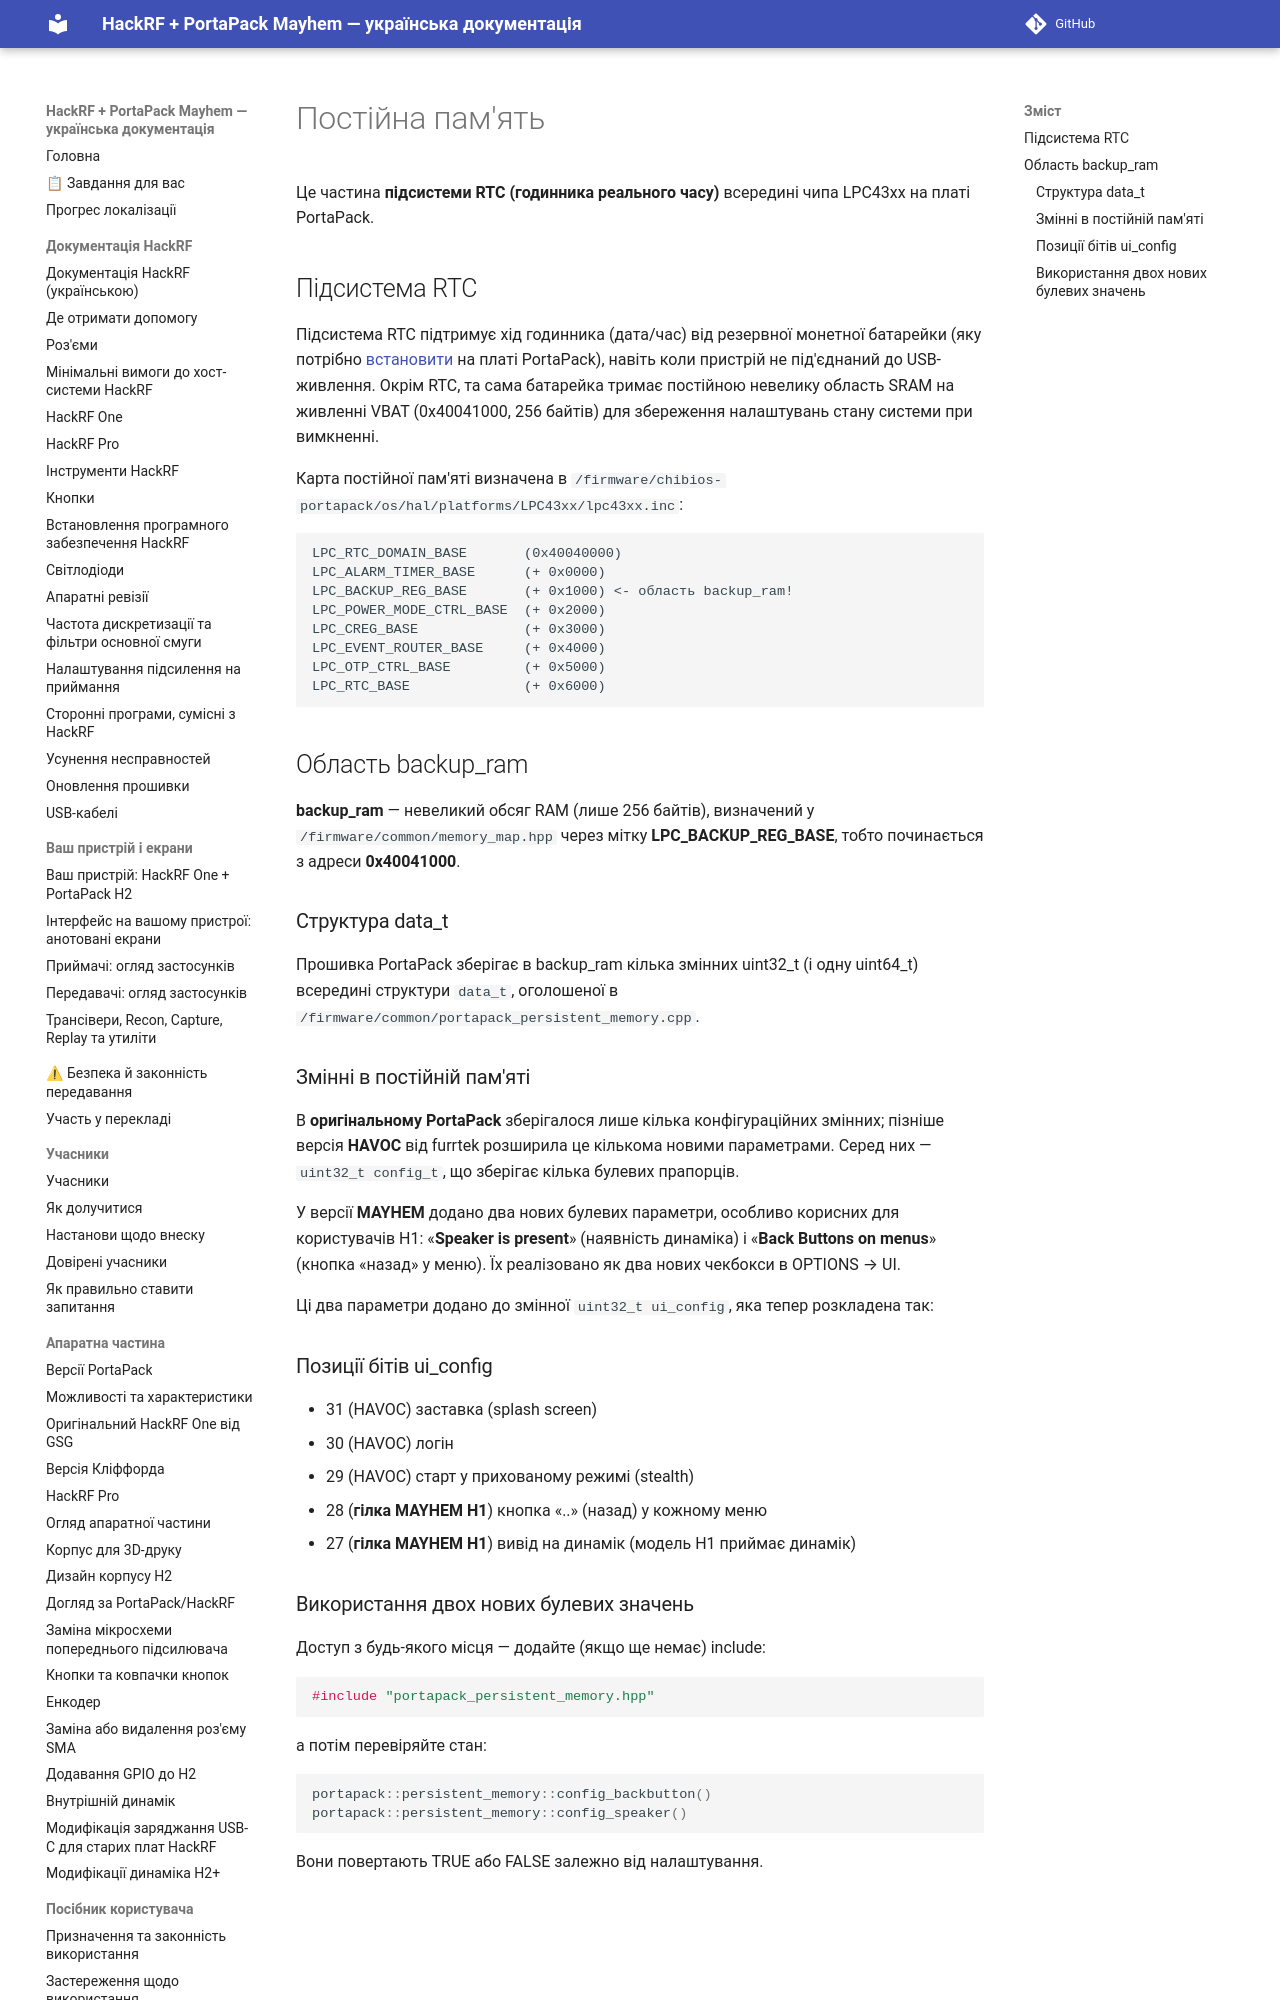

repository: FixerHack/hackrf-portapack-ua · page: persistent-memory/index.html · generator: mkdocs

# Постійна пам'ять

Це частина **підсистеми RTC (годинника реального часу)** всередині чипа LPC43xx на платі PortaPack.

## Підсистема RTC

Підсистема RTC підтримує хід годинника (дата/час) від резервної монетної батарейки (яку потрібно [встановити](Hardware-overview#portapack-internals) на платі PortaPack), навіть коли пристрій не під'єднаний до USB-живлення. Окрім RTC, та сама батарейка тримає постійною невелику область SRAM на живленні VBAT (0x40041000, 256 байтів) для збереження налаштувань стану системи при вимкненні.
